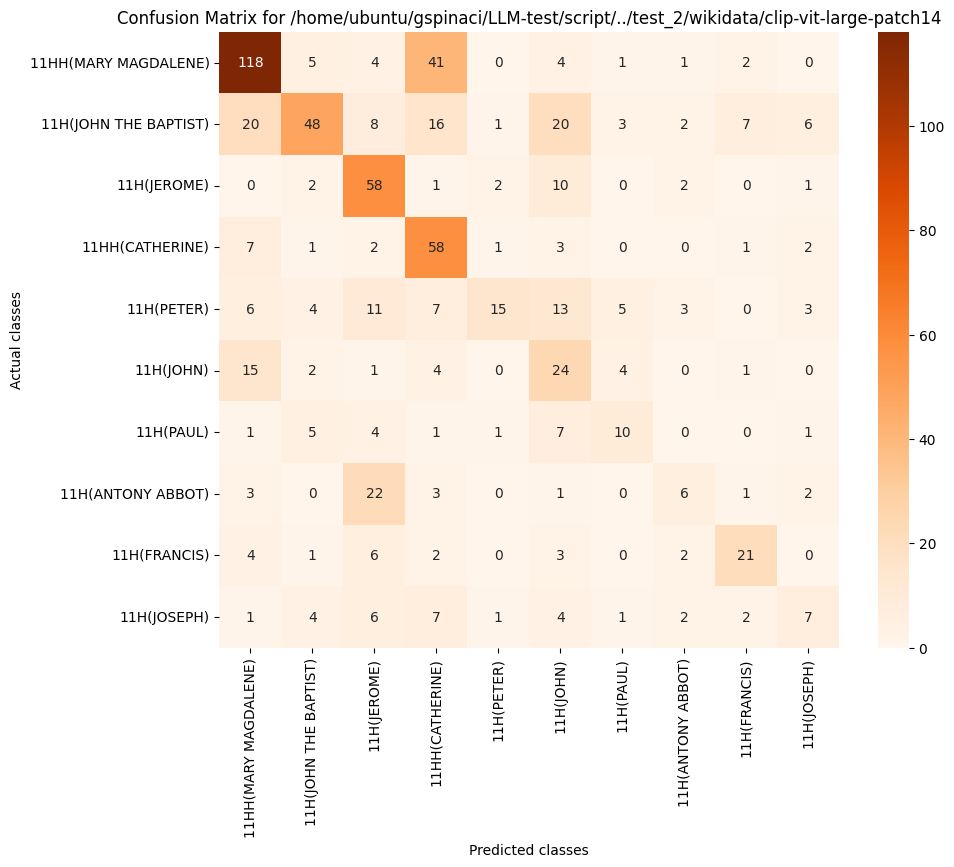

Values plotted in this chart, from the file beside it:
, 11HH(MARY MAGDALENE), 11H(JOHN THE BAPTIST), 11H(JEROME), 11HH(CATHERINE), 11H(PETER), 11H(JOHN), 11H(PAUL), 11H(ANTONY ABBOT), 11H(FRANCIS), 11H(JOSEPH)
11HH(MARY MAGDALENE), 118, 5, 4, 41, 0, 4, 1, 1, 2, 0
11H(JOHN THE BAPTIST), 20, 48, 8, 16, 1, 20, 3, 2, 7, 6
11H(JEROME), 0, 2, 58, 1, 2, 10, 0, 2, 0, 1
11HH(CATHERINE), 7, 1, 2, 58, 1, 3, 0, 0, 1, 2
11H(PETER), 6, 4, 11, 7, 15, 13, 5, 3, 0, 3
11H(JOHN), 15, 2, 1, 4, 0, 24, 4, 0, 1, 0
11H(PAUL), 1, 5, 4, 1, 1, 7, 10, 0, 0, 1
11H(ANTONY ABBOT), 3, 0, 22, 3, 0, 1, 0, 6, 1, 2
11H(FRANCIS), 4, 1, 6, 2, 0, 3, 0, 2, 21, 0
11H(JOSEPH), 1, 4, 6, 7, 1, 4, 1, 2, 2, 7
